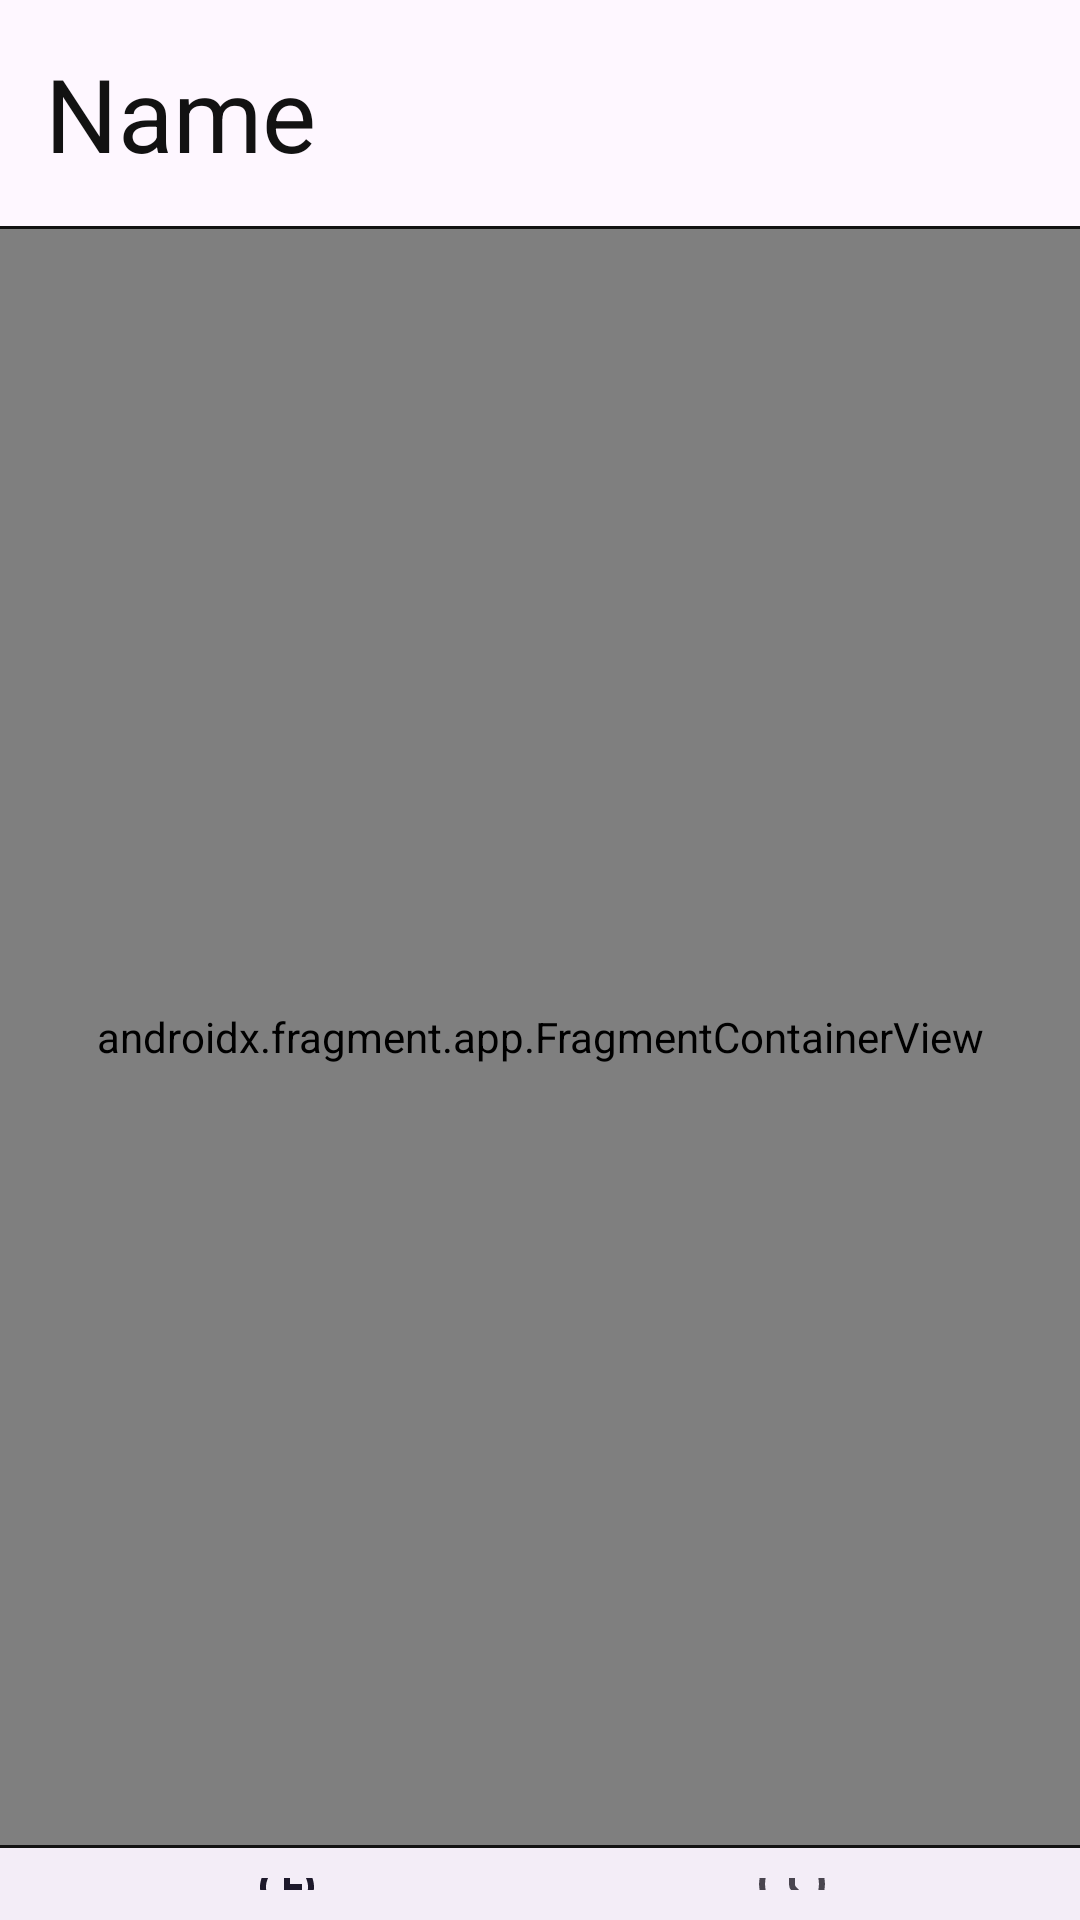

Write the Android layout XML for this screen, with the resource values it uses.
<!-- AndroidManifest.xml: application theme Theme.StudentAlarm -->
<!-- res/layout/activity_main.xml -->
<?xml version="1.0" encoding="utf-8"?>
<androidx.constraintlayout.widget.ConstraintLayout
    xmlns:android="http://schemas.android.com/apk/res/android"
    xmlns:app="http://schemas.android.com/apk/res-auto"
    xmlns:tools="http://schemas.android.com/tools"
    android:id="@+id/main"
    android:layout_width="match_parent"
    android:layout_height="match_parent"
    tools:context=".ui.main.MainActivity">

    <TextView
        android:id="@+id/FrameNameTextView"
        android:layout_width="0dp"
        android:layout_height="wrap_content"
        android:layout_marginHorizontal="@dimen/padding_horizontal_element"
        android:layout_marginTop="@dimen/padding_horizontal_element"
        android:text="Name"
        android:textSize="@dimen/text_size_large"
        app:layout_constraintEnd_toEndOf="parent"
        android:textColor="@color/black"
        app:layout_constraintStart_toStartOf="parent"
        app:layout_constraintTop_toTopOf="parent"
        tools:ignore="HardcodedText" />

    <View
        android:id="@+id/view"
        android:layout_width="0dp"
        android:layout_height="1dp"
        android:layout_marginTop="15dp"
        android:background="@color/black"
        app:layout_constraintEnd_toEndOf="parent"
        app:layout_constraintStart_toStartOf="parent"
        app:layout_constraintTop_toBottomOf="@id/FrameNameTextView" />

    <androidx.fragment.app.FragmentContainerView
        android:id="@+id/nav_host_fragment"
        android:name="androidx.navigation.fragment.NavHostFragment"
        android:layout_width="0dp"
        android:layout_height="0dp"
        app:defaultNavHost="true"
        app:layout_constraintBottom_toTopOf="@+id/bottom_nav_container"
        app:layout_constraintEnd_toEndOf="parent"
        app:layout_constraintStart_toStartOf="parent"
        app:layout_constraintTop_toBottomOf="@+id/view"
        app:navGraph="@navigation/nav_graph" />

    <LinearLayout
        android:id="@+id/bottom_nav_container"
        android:layout_width="0dp"
        android:layout_height="wrap_content"
        android:orientation="vertical"
        app:layout_constraintBottom_toBottomOf="parent"
        app:layout_constraintEnd_toEndOf="parent"
        app:layout_constraintStart_toStartOf="parent">

        <View
            android:id="@+id/view3"
            android:layout_width="match_parent"
            android:layout_height="1dp"
            android:background="@color/black" />

        <com.google.android.material.bottomnavigation.BottomNavigationView
            android:id="@+id/bottom_navigation"
            android:layout_width="match_parent"
            android:layout_height="wrap_content"
            android:minHeight="24dp"
            app:itemIconSize="24dp"
            app:itemPaddingBottom="10dp"
            app:itemPaddingTop="10dp"
            app:labelVisibilityMode="unlabeled"
            app:menu="@menu/bottom_navigation" />

    </LinearLayout>

</androidx.constraintlayout.widget.ConstraintLayout>
<!-- resources referenced by this layout -->
<resources>
  <color name="black">#FF121212</color>
  <dimen name="padding_horizontal_element">15dp</dimen>
  <dimen name="text_size_large">34sp</dimen>
  <style name="Theme.StudentAlarm" parent="Base.Theme.StudentAlarm" />
  <style name="Base.Theme.StudentAlarm" parent="Theme.Material3.DayNight.NoActionBar">
      </style>
</resources>
